Run: headless pygame with SDL's dummy video driver; simulated clock (each Clock.tick advances the game by its frame time, no real sleeping); random seed 0; keys injected as events and as key.get_pressed() state; no mouse input.
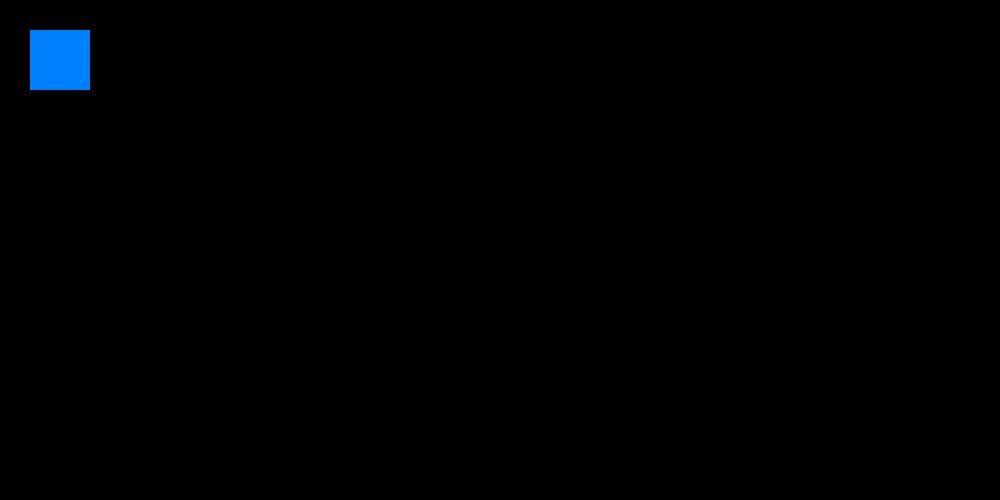
Frame 1 of 4 · flips 1–60 · no input
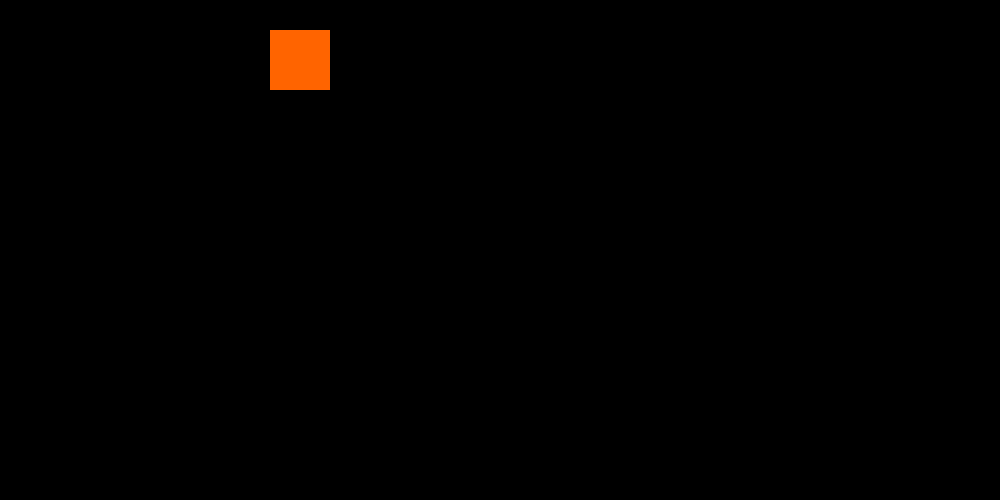
Frame 2 of 4 · flips 61–180 · tapped SPACE, RETURN · held RIGHT (→), D
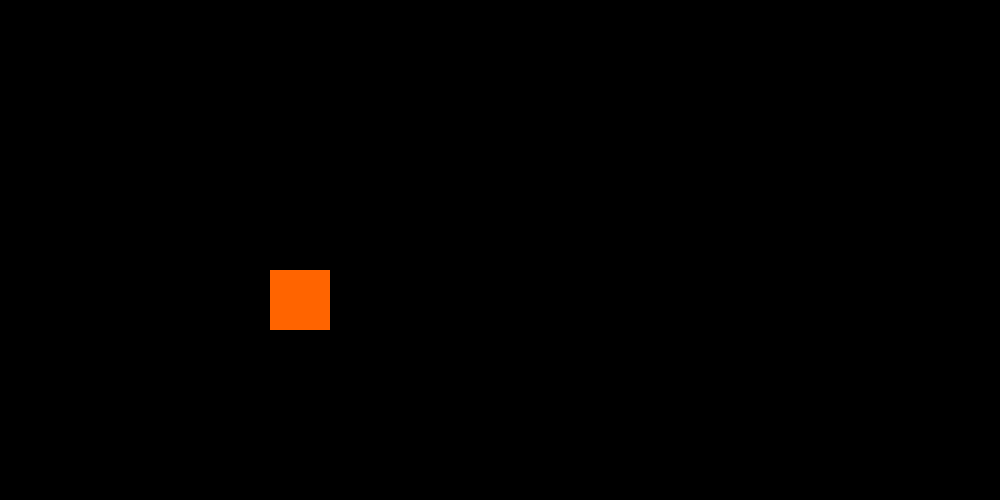
Frame 3 of 4 · flips 181–300 · held DOWN (↓), S
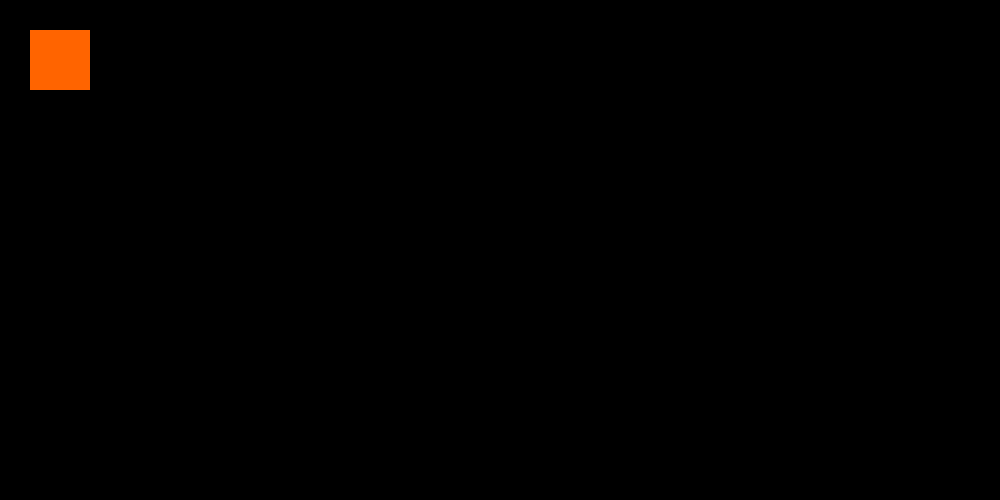
Frame 4 of 4 · flips 301–420 · held LEFT (←), A, UP (↑), W

The pygame program that drew these frames:

import pygame
from pygame import *
pygame.init()
screen = pygame.display.set_mode((1000,500))
done = False
is_blue = True
x=30
y=30
clock = pygame.time.Clock()
while not done:
    for event in pygame.event.get():
        if event.type == pygame.QUIT:
            done = True
        if event.type == pygame.KEYDOWN and event.key == pygame.K_SPACE:
            is_blue = not is_blue  # Тек SPACE басылғанда ғана өзгерсін
    # pygame.draw.rect(screen, (0, 128, 255), pygame.Rect(40, 40, 100, 100)) 
    #"pygame.Rect(40, 40, 100, 100))" бірінші екі координата шеттерінен арақашықтық, келесі екі координата ені мен ұзындығы
    pressed = pygame.key.get_pressed()
    if pressed[pygame.K_UP]: y -= 2
    if pressed[pygame.K_DOWN]: y += 2
    if pressed[pygame.K_LEFT]: x -= 2
    if pressed[pygame.K_RIGHT]: x += 2
    screen.fill((0, 0, 0))
    if is_blue: color = (0, 128, 255)
    else: color = (255, 100, 0)
    
    pygame.draw.rect(screen, color, pygame.Rect(x, y, 60, 60))  
    pygame.display.flip()
    clock.tick(100)
